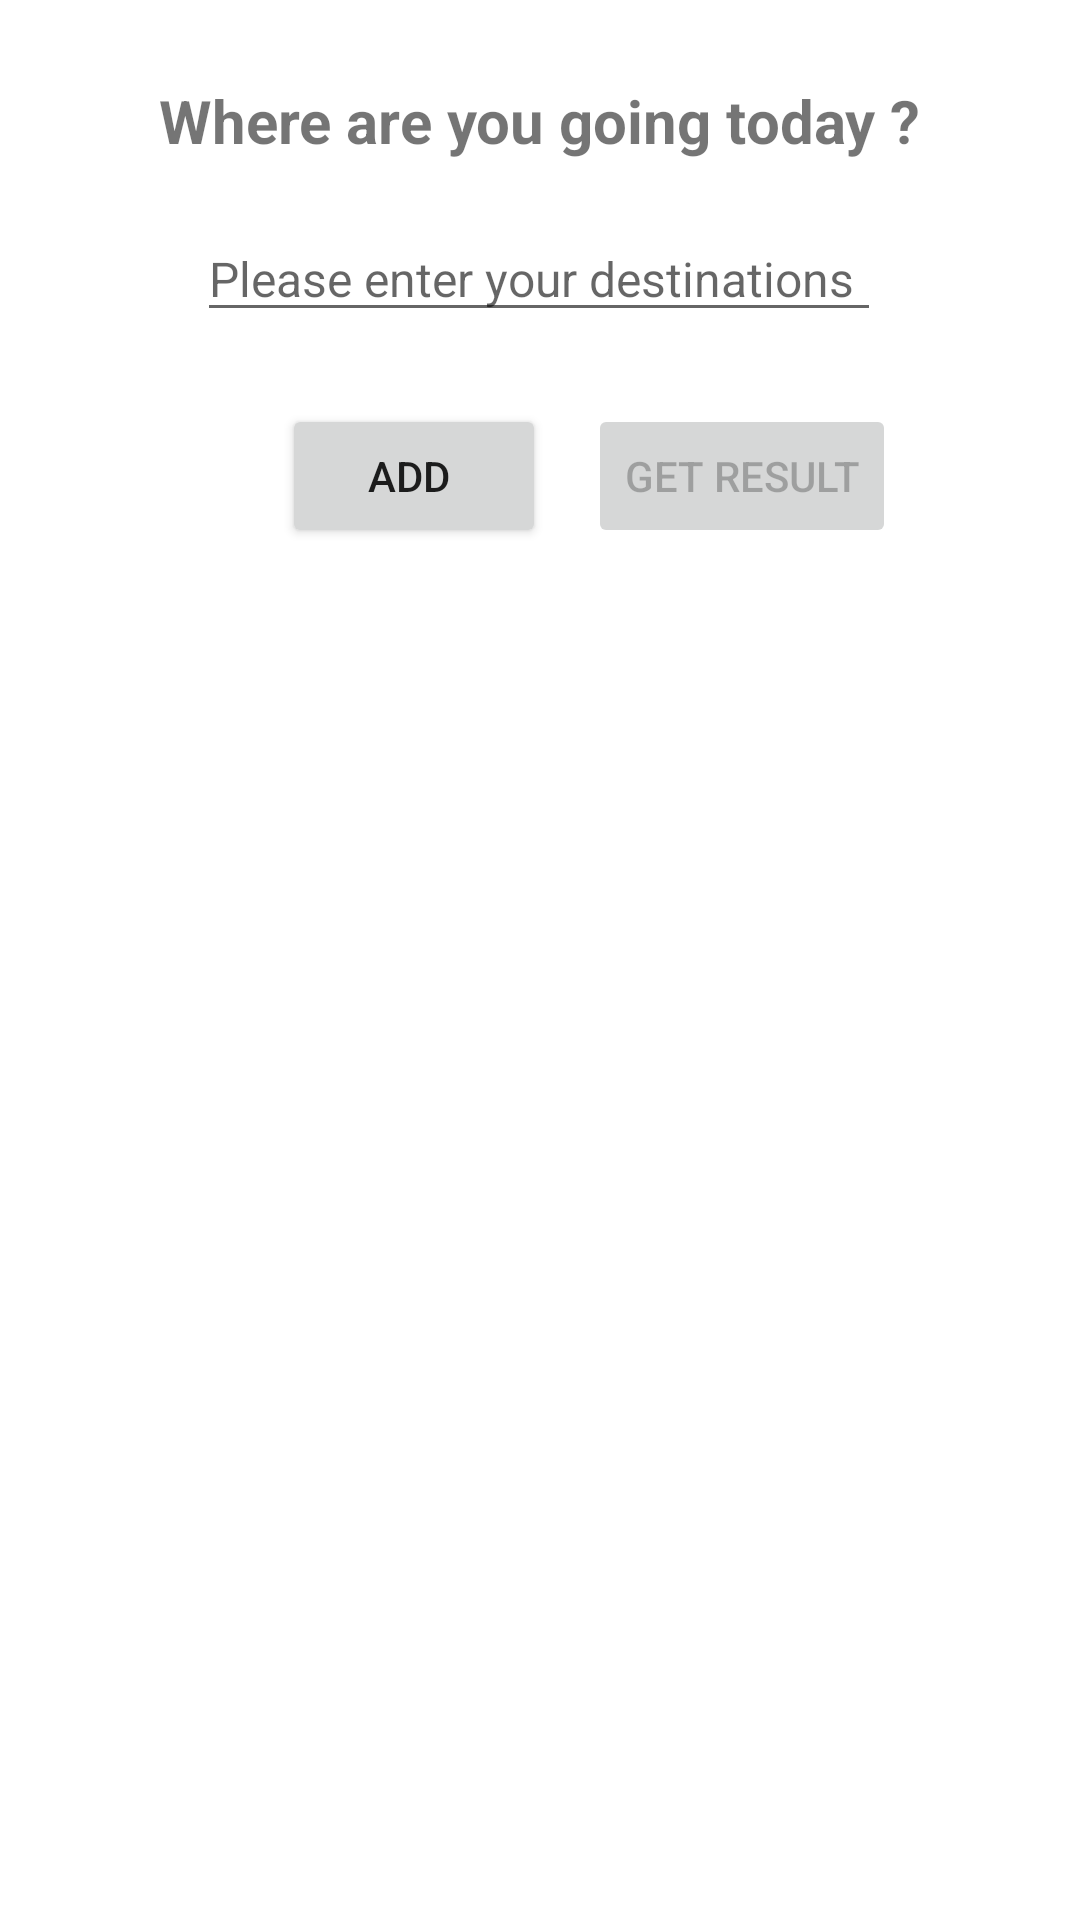

Android layout source for this screen:
<!-- AndroidManifest.xml: application theme Theme.DepiLocation -->
<!-- res/layout/activity_main2.xml -->
<?xml version="1.0" encoding="utf-8"?>
<androidx.constraintlayout.widget.ConstraintLayout xmlns:android="http://schemas.android.com/apk/res/android"
    xmlns:app="http://schemas.android.com/apk/res-auto"
    xmlns:tools="http://schemas.android.com/tools"
    android:id="@+id/main"
    android:layout_width="match_parent"
    android:layout_height="match_parent"
    tools:context=".MainActivity2">

    <EditText
        android:id="@+id/addText"
        android:layout_width="wrap_content"
        android:layout_height="wrap_content"
        android:layout_marginTop="72dp"
        android:ems="12"
        android:hint="Please enter your destinations"
        android:inputType="text"
        android:textSize="16sp"
        app:layout_constraintEnd_toEndOf="parent"
        app:layout_constraintHorizontal_bias="0.497"
        app:layout_constraintStart_toStartOf="parent"
        app:layout_constraintTop_toTopOf="parent" />

    <Button
        android:id="@+id/get"
        android:layout_width="wrap_content"
        android:layout_height="wrap_content"
        android:layout_marginTop="24dp"
        android:enabled="false"
        android:onClick="address"
        android:text="get result"
        app:layout_constraintEnd_toEndOf="parent"
        app:layout_constraintHorizontal_bias="0.762"
        app:layout_constraintStart_toStartOf="parent"
        app:layout_constraintTop_toBottomOf="@+id/addText" />

    <TextView
        android:id="@+id/resultText"
        android:layout_width="389dp"
        android:layout_height="246dp"
        android:layout_marginStart="16dp"
        android:layout_marginTop="32dp"
        android:layout_marginEnd="16dp"
        app:layout_constraintEnd_toEndOf="parent"
        app:layout_constraintHorizontal_bias="0.0"
        app:layout_constraintStart_toStartOf="parent"
        app:layout_constraintTop_toBottomOf="@+id/get"
        tools:text="Results" />

    <com.airbnb.lottie.LottieAnimationView
        android:id="@+id/lottie"
        android:layout_width="169dp"
        android:layout_height="139dp"
        android:layout_marginTop="8dp"
        android:layout_marginBottom="16dp"
        android:visibility="invisible"
        app:layout_constraintBottom_toBottomOf="parent"
        app:layout_constraintEnd_toEndOf="parent"
        app:layout_constraintStart_toStartOf="parent"
        app:layout_constraintTop_toBottomOf="@+id/gas"
        app:layout_constraintVertical_bias="0.088"
        app:lottie_autoPlay="true"
        app:lottie_fileName="gas.json"
        app:lottie_loop="true" />

    <Button
        android:id="@+id/add"
        android:layout_width="wrap_content"
        android:layout_height="wrap_content"
        android:layout_marginStart="80dp"
        android:layout_marginTop="24dp"
        android:onClick="add"
        android:text="Add "
        app:layout_constraintEnd_toStartOf="@+id/get"
        app:layout_constraintStart_toStartOf="parent"
        app:layout_constraintTop_toBottomOf="@+id/addText" />

    <TextView
        android:id="@+id/textView"
        android:layout_width="wrap_content"
        android:layout_height="wrap_content"
        android:layout_marginStart="8dp"
        android:layout_marginTop="8dp"
        android:layout_marginEnd="8dp"
        android:text="Where are you going today ?"
        android:textSize="20sp"
        android:textStyle="bold"
        app:layout_constraintBottom_toTopOf="@+id/addText"
        app:layout_constraintEnd_toEndOf="parent"
        app:layout_constraintStart_toStartOf="parent"
        app:layout_constraintTop_toTopOf="parent" />

    <TextView
        android:id="@+id/gas"
        android:layout_width="wrap_content"
        android:layout_height="wrap_content"
        android:layout_marginTop="16dp"
        app:layout_constraintEnd_toEndOf="parent"
        app:layout_constraintStart_toStartOf="parent"
        app:layout_constraintTop_toBottomOf="@+id/resultText"
        tools:text="gas" />
</androidx.constraintlayout.widget.ConstraintLayout>
<!-- resources referenced by this layout -->
<resources>
  <style name="Theme.DepiLocation" parent="Theme.MaterialComponents.DayNight.DarkActionBar">
          
          <item name="colorPrimary">@color/teal_700</item>
          <item name="colorPrimaryVariant">@color/teal_200</item>
          <item name="colorOnPrimary">@color/white</item>
          
          <item name="colorSecondary">@color/teal_200</item>
          <item name="colorSecondaryVariant">@color/teal_700</item>
          <item name="colorOnSecondary">@color/black</item>
          
          <item name="android:statusBarColor">?attr/colorPrimaryVariant</item>
  
          
      </style>
  <!-- not gathered from this repository: default colours our renderer supplied (Android Studio template values) -->
  <color name="teal_200">#FF03DAC5</color>
  <color name="teal_700">#FF018786</color>
  <color name="black">#FF000000</color>
  <color name="white">#FFFFFFFF</color>
</resources>
